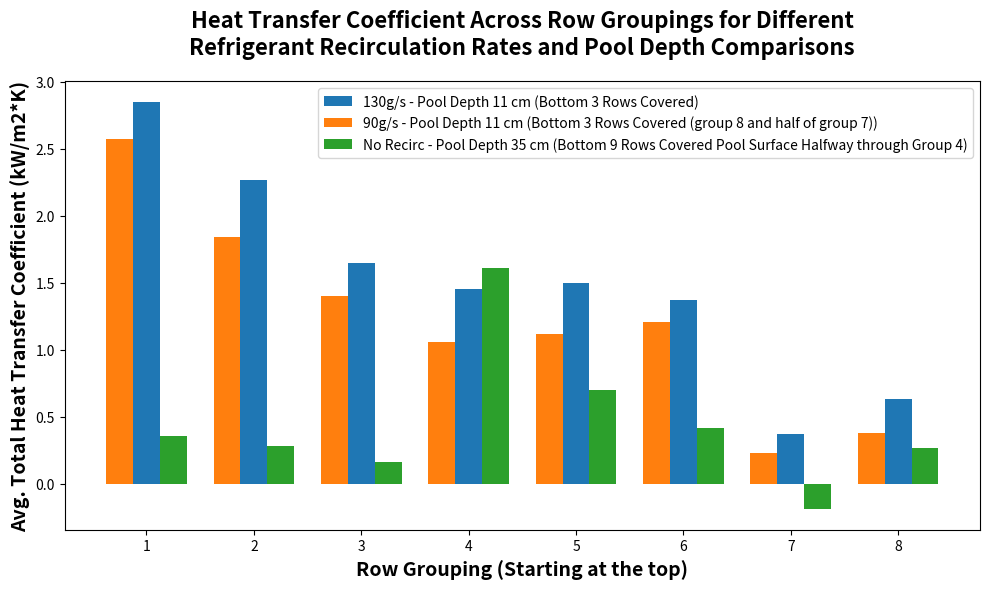

This figure's Python source:
import matplotlib.pyplot as plt
import numpy as np

# Data
lo_90_g_s = [2.57, 1.84, 1.4, 1.06, 1.12, 1.21, 0.23, 0.38]
hi_130g_s = [2.85, 2.27, 1.65, 1.45, 1.5, 1.37, 0.37, 0.63]
none = [0.36, 0.28, 0.16, 1.61, 0.7, 0.42, -0.19, 0.27]

# X axis labels (index starting at 1)
x = np.arange(1, len(lo_90_g_s) + 1)

# Create a dictionary to name the sets
set_names = {
    "hi_130g_s": "130g/s - Pool Depth 11 cm (Bottom 3 Rows Covered)",
    "lo_90_g_s": "90g/s - Pool Depth 11 cm (Bottom 3 Rows Covered (group 8 and half of group 7))",
    "none": "No Recirc - Pool Depth 35 cm (Bottom 9 Rows Covered Pool Surface Halfway through Group 4)",
}

# Create the plot
bar_width = 0.25
fig, ax = plt.subplots(figsize=(10, 6))

# Plot each set next to each other
ax.bar(x, hi_130g_s, width=bar_width, label=set_names["hi_130g_s"])
ax.bar(x - bar_width, lo_90_g_s, width=bar_width, label=set_names["lo_90_g_s"])
ax.bar(x + bar_width, none, width=bar_width, label=set_names["none"])

# Titles and labels with larger and bold font, and two-line title
ax.set_title(
    'Heat Transfer Coefficient Across Row Groupings for Different\nRefrigerant Recirculation Rates and Pool Depth Comparisons', 
    fontsize=16, 
    fontweight='bold', 
    pad=20  # Adds padding between the title and the plot
)
ax.set_xlabel('Row Grouping (Starting at the top)', fontsize=14, fontweight='bold')
ax.set_ylabel('Avg. Total Heat Transfer Coefficient (kW/m2*K)', fontsize=14, fontweight='bold')
ax.set_xticks(x)
ax.set_xticklabels(x)

# Add a legend
ax.legend()

# Display the plot
plt.tight_layout()
plt.show()
